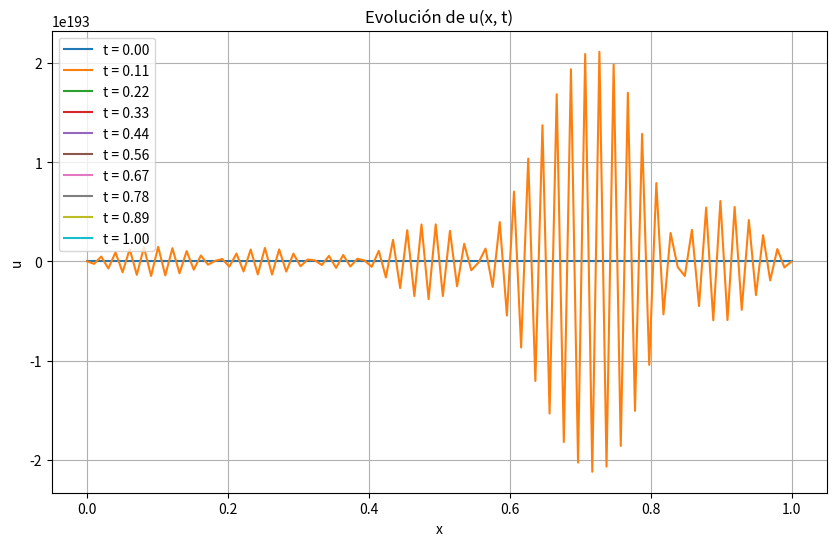

Reproduce this figure in Python.
import numpy as np
import matplotlib.pyplot as plt

# Parámetros
L = 1.0  # Longitud del dominio
T = 1.0  # Tiempo total
D = 2.0  # Coeficiente de difusión
Nx = 100  # Número de puntos de discretización espacial
Nt = 1000  # Número de puntos de discretización temporal

# Paso espacial y temporal
dx = L / (Nx - 1)
dt = T / (Nt - 1)

# Discretización del espacio y el tiempo
x = np.linspace(0, L, Nx)
t = np.linspace(0, T, Nt)

# Inicialización de la solución u
u = np.zeros((Nx, Nt))

# Condición inicial
u[:, 0] = np.sin(np.pi * x) + 0.1 * np.sin(10 * np.pi * x)

# Precalcular constante
alpha = D * dt / (dx ** 2)

# Método de diferencias finitas (vectorizado)
for n in range(Nt - 1):
    u[1:-1, n + 1] = u[1:-1, n] + alpha * (u[2:, n] - 2 * u[1:-1, n] + u[:-2, n])

# Gráfica de la evolución de u para 10 valores distintos del tiempo
plt.figure(figsize=(10, 6))
for i in range(0, Nt, Nt // 9):
    plt.plot(x, u[:, i], label=f"t = {t[i]:.2f}")
plt.title('Evolución de u(x, t)')
plt.xlabel('x')
plt.ylabel('u')
plt.legend()
plt.grid(True)
plt.show()